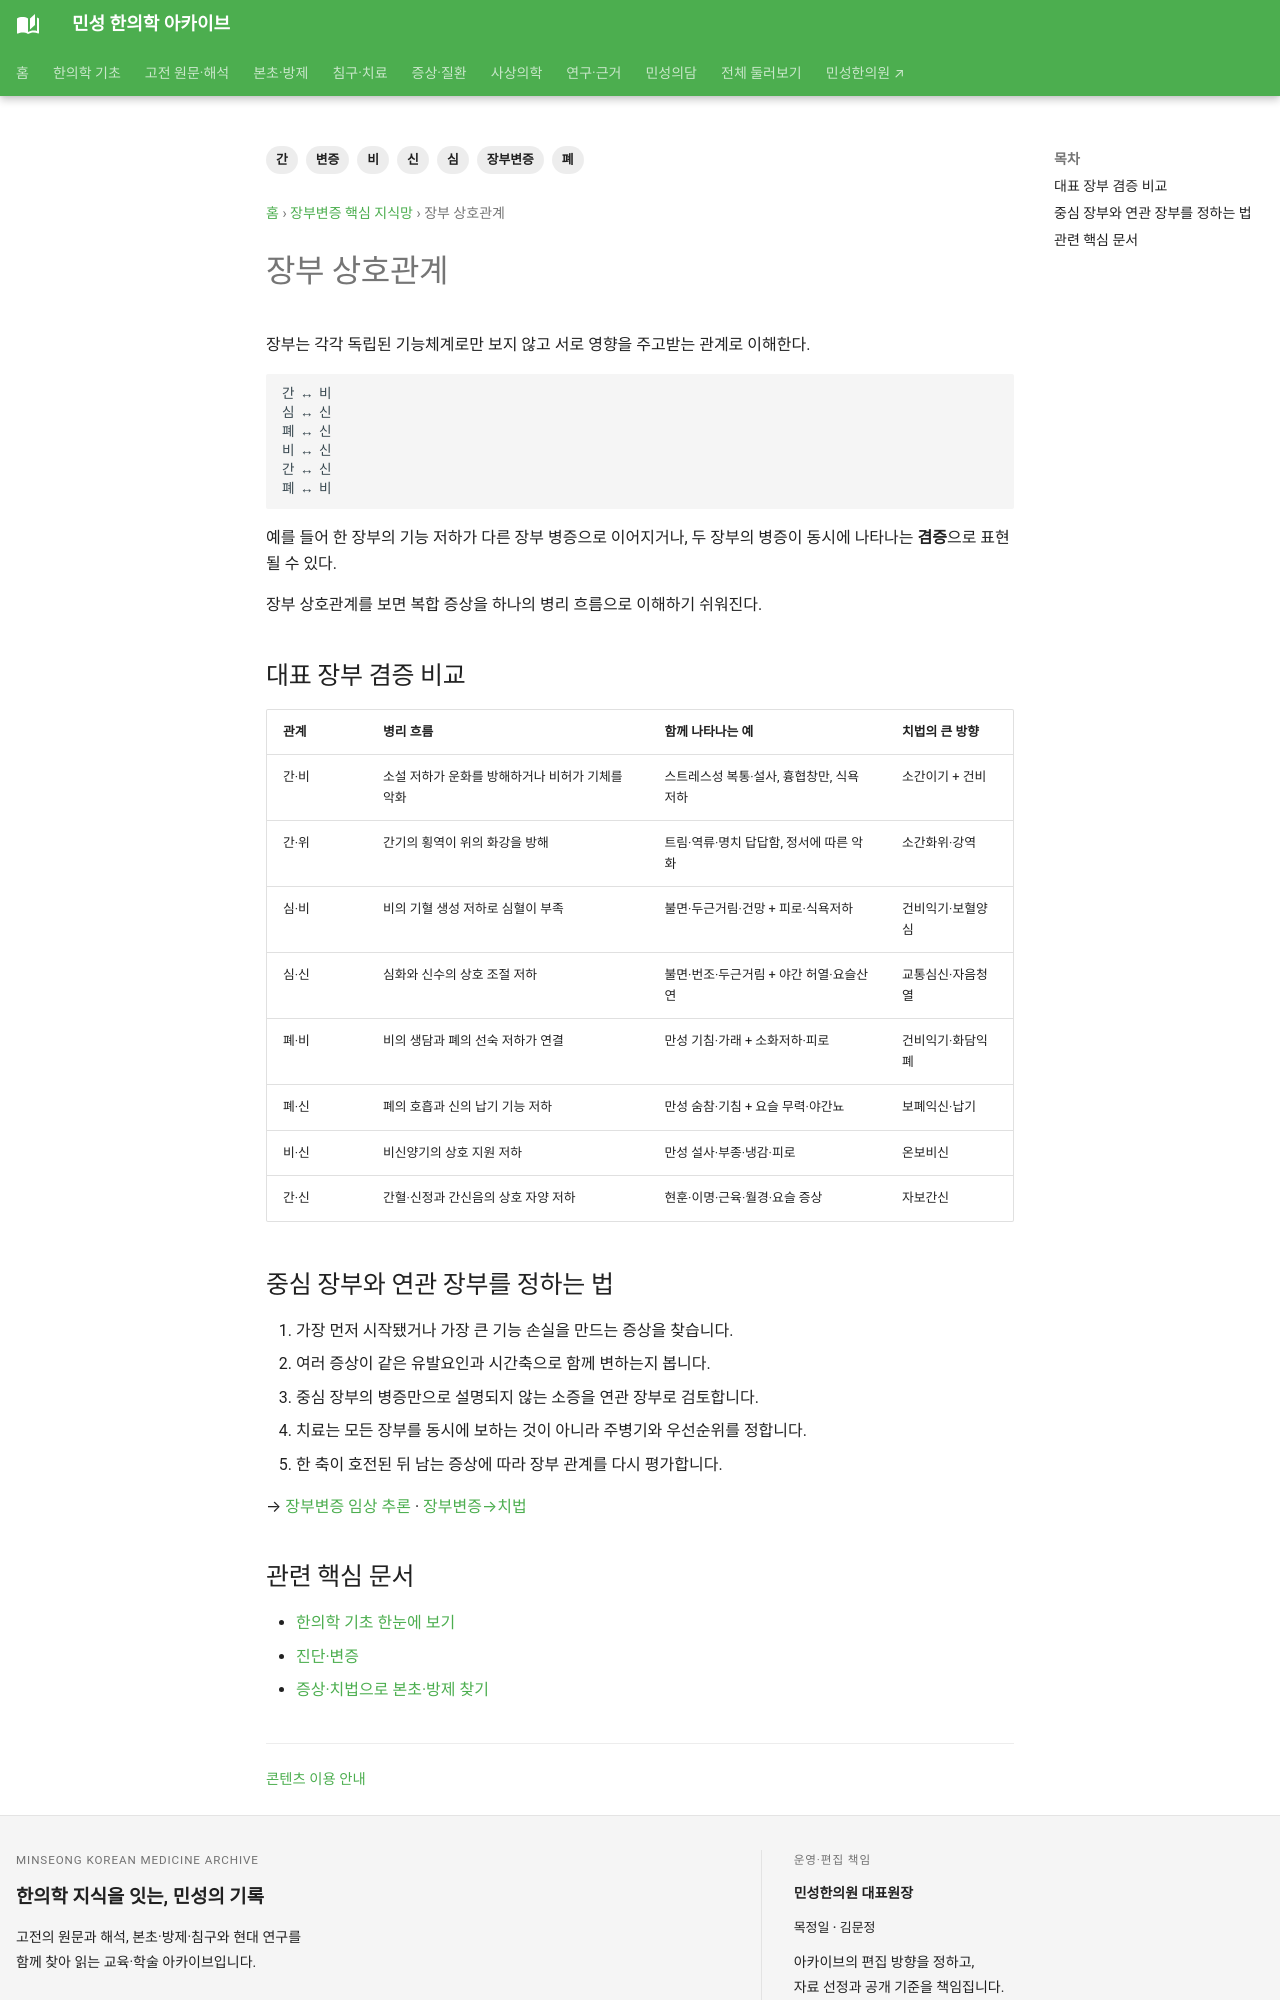

repository: joowon1111/minseong-korean-medicine-wiki · page: zangfu-pattern-network/interrelationships/index.html · generator: mkdocs

---
title: 장부 상호관계
description: 장부 상호관계을 한의학 장부변증의 병리·증후·치법 구조로 정리합니다.
tags: [장부변증, 간, 심, 비, 폐, 신, 변증]
status: 검토완료
last_reviewed: 2026-08-20
---
# 장부 상호관계

장부는 각각 독립된 기능체계로만 보지 않고 서로 영향을 주고받는 관계로 이해한다.

```text
간 ↔ 비
심 ↔ 신
폐 ↔ 신
비 ↔ 신
간 ↔ 신
폐 ↔ 비
```

예를 들어 한 장부의 기능 저하가 다른 장부 병증으로 이어지거나, 두 장부의 병증이 동시에 나타나는 **겸증**으로 표현될 수 있다.

장부 상호관계를 보면 복합 증상을 하나의 병리 흐름으로 이해하기 쉬워진다.

## 대표 장부 겸증 비교

| 관계 | 병리 흐름 | 함께 나타나는 예 | 치법의 큰 방향 |
|---|---|---|---|
| 간·비 | 소설 저하가 운화를 방해하거나 비허가 기체를 악화 | 스트레스성 복통·설사, 흉협창만, 식욕저하 | 소간이기 + 건비 |
| 간·위 | 간기의 횡역이 위의 화강을 방해 | 트림·역류·명치 답답함, 정서에 따른 악화 | 소간화위·강역 |
| 심·비 | 비의 기혈 생성 저하로 심혈이 부족 | 불면·두근거림·건망 + 피로·식욕저하 | 건비익기·보혈양심 |
| 심·신 | 심화와 신수의 상호 조절 저하 | 불면·번조·두근거림 + 야간 허열·요슬산연 | 교통심신·자음청열 |
| 폐·비 | 비의 생담과 폐의 선숙 저하가 연결 | 만성 기침·가래 + 소화저하·피로 | 건비익기·화담익폐 |
| 폐·신 | 폐의 호흡과 신의 납기 기능 저하 | 만성 숨참·기침 + 요슬 무력·야간뇨 | 보폐익신·납기 |
| 비·신 | 비신양기의 상호 지원 저하 | 만성 설사·부종·냉감·피로 | 온보비신 |
| 간·신 | 간혈·신정과 간신음의 상호 자양 저하 | 현훈·이명·근육·월경·요슬 증상 | 자보간신 |

## 중심 장부와 연관 장부를 정하는 법

1. 가장 먼저 시작됐거나 가장 큰 기능 손실을 만드는 증상을 찾습니다.
2. 여러 증상이 같은 유발요인과 시간축으로 함께 변하는지 봅니다.
3. 중심 장부의 병증만으로 설명되지 않는 소증을 연관 장부로 검토합니다.
4. 치료는 모든 장부를 동시에 보하는 것이 아니라 주병기와 우선순위를 정합니다.
5. 한 축이 호전된 뒤 남는 증상에 따라 장부 관계를 다시 평가합니다.

→ [장부변증 임상 추론](clinical-reasoning.md) · [장부변증→치법](treatment-map.md)

<!-- MINSEONG_ONE_SHOT_FIX_V2 -->
